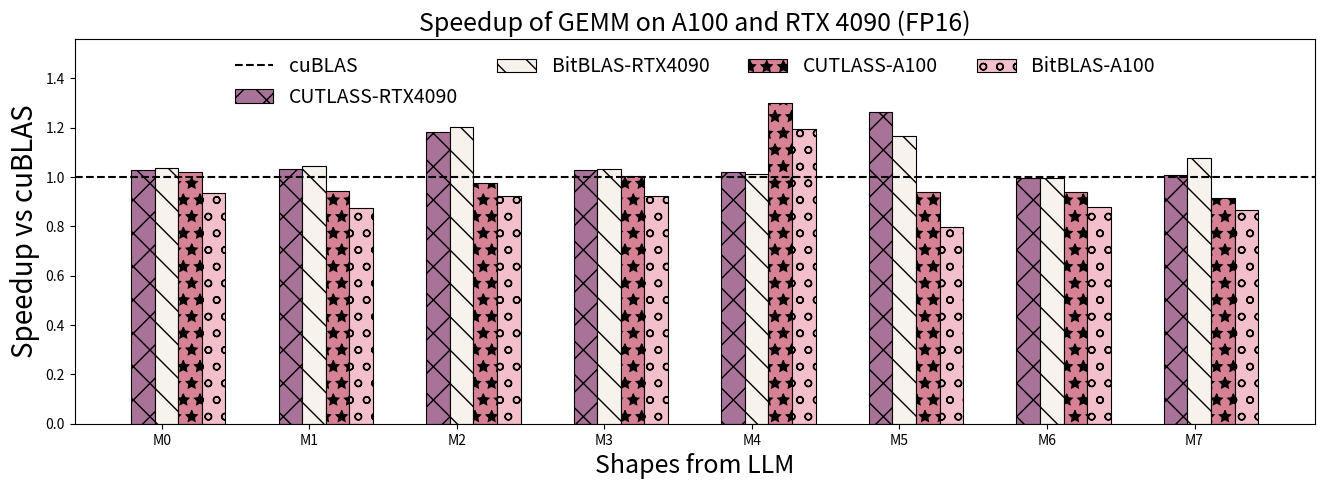

Reproduce this figure in Python. (Note: this script raises an exception after producing the figure.)
import matplotlib.pyplot as plt
import numpy as np

gemm_provider = ["M0","M1","M2","M3","M4","M5","M6","M7","M8","M9","M10","M11","M12"]

gemm_times_data = [
    ('cuBLAS', (1, 1, 1, 1, 1, 1, 1, 1, 1, 1, 1, 1, 1, )),
    ('CUTLASS-RTX4090', (1.030645444, 1.033231209, 1.18256941, 1.02803345, 1.022267277, 1.265114196, 0.996555159, 1.009163621, 1.079376451, 1.011332969, 1.134750425, 0.990249653, 0.993835188)),
    ('BitBLAS-RTX4090', (1.036415874, 1.044765388, 1.202394974, 1.033710242, 1.013289806, 1.166284404, 0.994501833, 1.076019428, 1.030296473, 1.024340334, 1.048916227, 1.065301225, 1.049059481)),
    ('CUTLASS-A100', (1.020916611, 0.945489705, 0.977137685, 1.003658708, 1.301038347, 0.940134476, 0.938944645, 0.914001186, 0.978167206, 0.991563087, 0.979707351, 0.937908068, 1.007475496)),
    ('BitBLAS-A100', (0.93739573, 0.875446407, 0.921888922, 0.925103617, 1.195374786, 0.797576155, 0.880384494, 0.864692687, 0.97814059, 0.894402347, 0.894984695, 0.865421395, 1.014247426)),
]

providers = gemm_provider
times_data = gemm_times_data
num_ops = 8
providers = providers[:num_ops]
for i in range(len(times_data)):
    times_data[i] = (times_data[i][0], times_data[i][1][:num_ops])
_1x_baseline = "cuBLAS"
_1x_baseline_times = dict(times_data)[_1x_baseline]

# 计算其他方法相对加速比
speed_up_data = []
for label, times in times_data:
    if label != _1x_baseline:
        speed_up_data.append((label, times))

print(speed_up_data)
# Data
colers_sets = [
    # nilu
    # (20 / 255, 54 / 255, 95 / 255),
    # (118 / 255, 162 / 255, 185 / 255),
    # (191 / 255, 217 / 255, 229 / 255),
    # (214 / 255, 79 / 255, 56 / 255),
    # (112 / 255, 89 / 255, 146 / 255),
    # dori
    (169 / 255, 115 / 255, 153 / 255),
    (248 / 255, 242 / 255, 236 / 255),
    (214 / 255, 130 / 255, 148 / 255),
    (243 / 255, 191 / 255, 202 / 255),
    # coller
    (124 / 255, 134 / 255, 65 / 255),
    (185 / 255, 198 / 255, 122 / 255),
    (248 / 255, 231 / 255, 210 / 255),
    (182 / 255, 110 / 255, 151 / 255),
]
hatch_patterns = ["x", "\\", "*", "o", "O", ".", "-", "+"]

# Create an array for x-axis positions
x = np.arange(len(providers))

# Set the width of the bars
bar_width = 0.16

# Plotting
fig, ax = plt.subplots(figsize=(16, 5))
x = np.arange(len(providers))

# Draw cublas as a horizontal dashed line
ax.axhline(y=1, color="black", linestyle="dashed", label="cuBLAS")


# Draw a vertical dashed line to separate the two data parts
def get_inverse(a):
    inverse = [1 / i for i in a]
    return inverse

# Create bars using a loop
for i, (label, speedup) in enumerate(speed_up_data):
    rec = ax.bar(
        x + i * bar_width,
        speedup,
        bar_width,
        label=label,
        linewidth=0.8,
        edgecolor="black",
        hatch=hatch_patterns[i % 8],
        color=colers_sets[i],
    )

# set y-limit
max_speedup = max([max(speedup) for _, speedup in speed_up_data])
ax.set_ylim(0, max_speedup * 1.2)
# 调整图例位置和大小
legend_fontsize = 14

handles, labels = ax.get_legend_handles_labels()

# 将图例放置在图表中间
ax.legend(
    handles,
    labels,
    loc="upper center",
    bbox_to_anchor=(0.5, 1.0),
    ncol=(len(labels) + 1) // 2 + 1,
    fontsize=legend_fontsize,
    frameon=False,
)
# X-axis and labels
ax.set_xlabel("Shapes from LLM", fontsize=18)
ax.set_ylabel("Speedup vs cuBLAS", fontsize=20)
ax.set_xticks(x + len(speed_up_data) * bar_width / len(times_data))
ax.set_xticklabels(providers)
ax.grid(axis="y", linestyle="--", linewidth=0.5)

# disable grid
ax.grid(False)

# add a title
plt.title("Speedup of GEMM on A100 and RTX 4090 (FP16)", fontsize=18)

# Save the plot to a file
plt.savefig("pdf/op_benchmark_consistent_gemm_fp16.pdf")
plt.savefig("png/op_benchmark_consistent_gemm_fp16.png", bbox_inches='tight', transparent=False, dpi=150)
